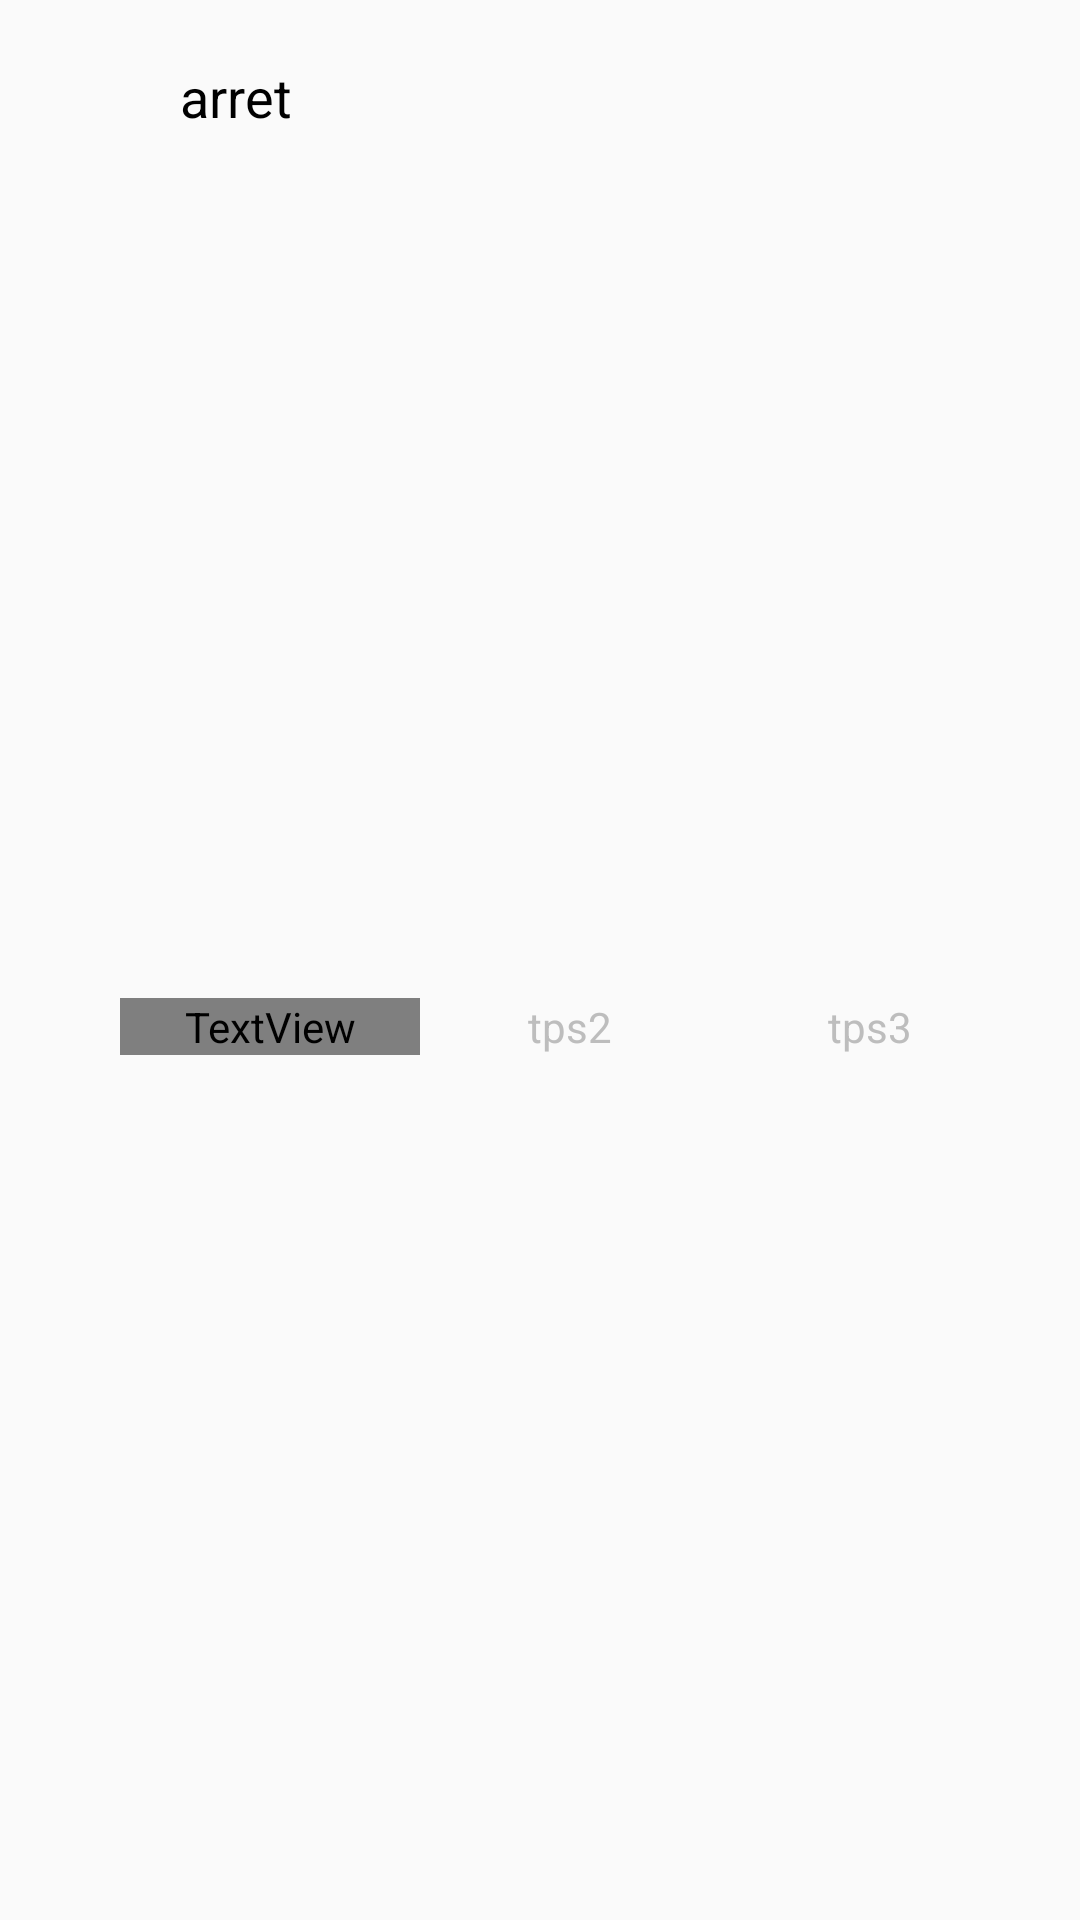

The Android layout XML behind this screen, and the referenced resources:
<!-- AndroidManifest.xml: application theme AppTheme -->
<!-- res/layout/info_line_item.xml -->
<?xml version="1.0" encoding="utf-8"?>
<LinearLayout
    xmlns:android="http://schemas.android.com/apk/res/android"
    android:layout_width="fill_parent"
    android:layout_height="70dp"
    android:clickable="true"
    android:background="?android:selectableItemBackground"
    android:id="@+id/element"
    android:orientation="vertical"
    android:paddingLeft="20dp"
    android:paddingRight="20dp">

    <TextView
        android:id="@+id/title"
        android:layout_width="fill_parent"
        android:layout_height="wrap_content"
        android:layout_marginLeft="40dp"
        android:layout_marginTop="20dp"
        android:textSize="18sp"
        android:textColor="@color/black"
        android:text="arret"
        />

    <LinearLayout
        android:layout_width="300dp"
        android:layout_height="fill_parent"
        android:gravity="center"
        android:layout_gravity="right"
        android:weightSum="3.0">

        <TextView
            android:id="@+id/tps1"
            android:layout_width="0dp"
            android:layout_height="wrap_content"
            android:layout_weight="1.0"
            android:maxLines="1"
            android:gravity="center"
            android:text="tps1"
            android:textColor="@color/myPrimaryColor"
            android:textSize="14sp" />

        <TextView
            android:id="@+id/tps2"
            android:layout_width="0dp"
            android:layout_height="wrap_content"
            android:layout_weight="1.0"
            android:lines="1"
            android:gravity="center"
            android:text="tps2"
            android:textColor="@color/separator"
            android:textSize="14sp"/>

        <TextView
            android:id="@+id/tps3"
            android:layout_width="0dp"
            android:textColor="@color/separator"
            android:layout_height="wrap_content"
            android:layout_weight="1.0"
            android:maxLines="1"
            android:gravity="center"
            android:text="tps3"
            android:textSize="14sp" />
    </LinearLayout>

</LinearLayout>
<!-- resources referenced by this layout -->
<resources>
  <color name="black">#000000</color>
  <color name="separator">#bdbdbd</color>
  <style name="AppTheme" parent="Theme.AppCompat.Light.NoActionBar">
          
          <item name="colorPrimary">@color/primaryColor</item>
          <item name="colorPrimaryDark">@color/primaryDarkColor</item>
          <item name="colorAccent">@color/primaryColor</item>
          <item name="android:textColorPrimary">@color/textDarkColor</item>
          <item name="drawerArrowStyle">@style/DrawerArrowStyle</item>
          <item name="searchViewStyle">@style/MySearchViewStyle</item>
          <item name="colorControlNormal">@android:color/white</item>
      </style>
  <color name="primaryColor">#1e88e5</color>
  <color name="primaryDarkColor">#1976d2</color>
  <color name="textDarkColor">#212121</color>
  <style name="DrawerArrowStyle" parent="Widget.AppCompat.DrawerArrowToggle">
          <item name="spinBars">true</item>
          <item name="color">@android:color/white</item>
      </style>
  <style name="MySearchViewStyle" parent="Widget.AppCompat.SearchView">
          <item name="queryBackground">@color/transparent</item>
      </style>
  <color name="transparent">#000000FF</color>
</resources>
